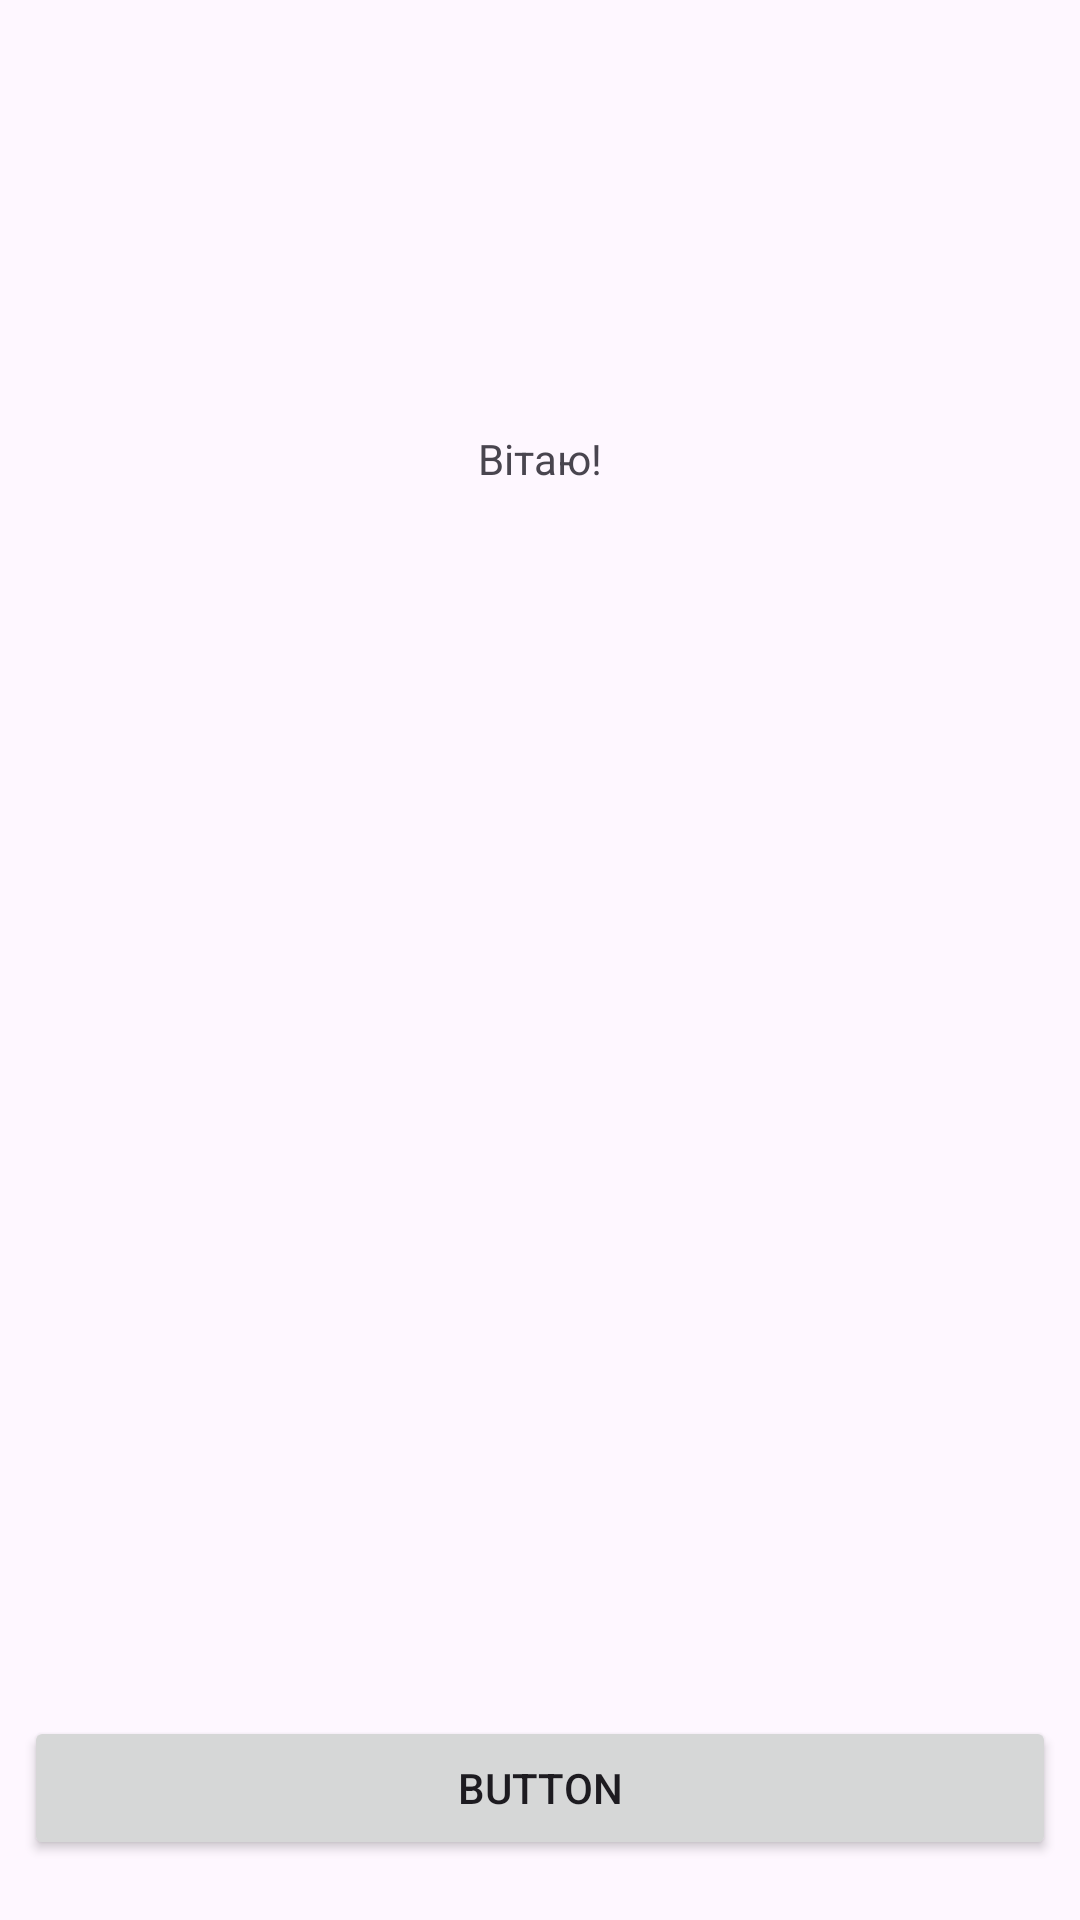

Produce the Android XML layout that renders to this screen, including the resource entries it uses.
<!-- AndroidManifest.xml: application theme Theme.GuessTheNumber -->
<!-- res/layout/activity_main.xml -->
<?xml version="1.0" encoding="utf-8"?>
<androidx.constraintlayout.widget.ConstraintLayout xmlns:android="http://schemas.android.com/apk/res/android"
    xmlns:app="http://schemas.android.com/apk/res-auto"
    xmlns:tools="http://schemas.android.com/tools"
    android:layout_width="match_parent"
    android:layout_height="match_parent"
    tools:context=".view.MainActivity">

    <TextView
        android:id="@+id/testTextView"
        android:layout_width="wrap_content"
        android:layout_height="wrap_content"
        android:text="Вітаю!"
        app:layout_constraintBottom_toBottomOf="parent"
        app:layout_constraintEnd_toEndOf="parent"
        app:layout_constraintStart_toStartOf="parent"
        app:layout_constraintTop_toTopOf="parent"
        app:layout_constraintVertical_bias="0.231" />

    <Button
        android:id="@+id/button"
        android:layout_width="0dp"
        android:layout_height="wrap_content"
        android:layout_marginStart="8dp"
        android:layout_marginEnd="8dp"
        android:layout_marginBottom="20dp"
        android:text="Button"
        app:layout_constraintBottom_toBottomOf="parent"
        app:layout_constraintEnd_toEndOf="parent"
        app:layout_constraintHorizontal_bias="1.0"
        app:layout_constraintStart_toStartOf="parent" />


</androidx.constraintlayout.widget.ConstraintLayout>
<!-- resources referenced by this layout -->
<resources>
  <style name="Theme.GuessTheNumber" parent="Base.Theme.GuessTheNumber" />
  <style name="Base.Theme.GuessTheNumber" parent="Theme.Material3.DayNight">
          
          
      </style>
</resources>
